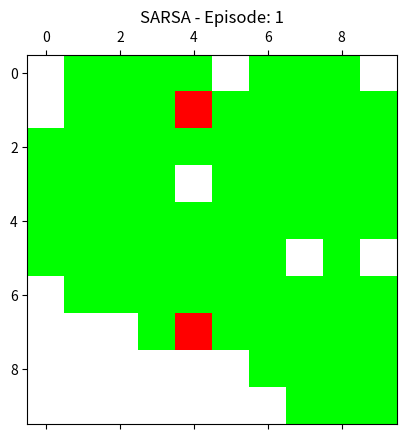

The matplotlib source for this figure: (Note: this script raises an exception after producing the figure.)
import numpy as np
import random
import matplotlib.pyplot as plt
import matplotlib.animation as animation
import time

# Parameters
GRID_SIZE = 10
OBSTACLE_COUNT = 10
ACTIONS = [(0, 1), (0, -1), (1, 0), (-1, 0)]  # Right, Left, Down, Up
GAMMA = 0.9
ALPHA = 0.1
EPSILON = 0.1
EPISODES = 500

# Create a grid environment with obstacles
def create_grid():
    grid = np.zeros((GRID_SIZE, GRID_SIZE))
    obstacles = random.sample([(i, j) for i in range(GRID_SIZE) for j in range(GRID_SIZE)], OBSTACLE_COUNT)
    for (i, j) in obstacles:
        grid[i, j] = -1  # Mark obstacles with -1
    return grid, obstacles

# Ensure start and goal are far apart
def initialize_positions(grid):
    while True:
        start = (random.randint(0, GRID_SIZE-1), random.randint(0, GRID_SIZE-1))
        goal = (random.randint(0, GRID_SIZE-1), random.randint(0, GRID_SIZE-1))
        if grid[start] == 0 and grid[goal] == 0 and np.abs(start[0] - goal[0]) + np.abs(start[1] - goal[1]) > GRID_SIZE // 2:
            break
    return start, goal

# Step function for the agent's action
def step(state, action, grid, goal):
    next_state = (state[0] + action[0], state[1] + action[1])
    if 0 <= next_state[0] < GRID_SIZE and 0 <= next_state[1] < GRID_SIZE:
        if grid[next_state] == -1:
            return state, -10  # Obstacle penalty
        elif next_state == goal:
            return next_state, 100  # Goal reward
        else:
            return next_state, -1  # Step penalty
    return state, -1  # Boundary penalty

# Q-Learning (Model-Free RL)
def q_learning(grid, start, goal):
    Q = np.zeros((GRID_SIZE, GRID_SIZE, len(ACTIONS)))
    positions = []  # Store positions for visualization
    explored_states = set()  # Track explored states

    start_time = time.time()
    steps = 0

    for episode in range(EPISODES):
        state = start
        while state != goal:
            steps += 1
            positions.append((episode, state))  # Track the agent's movement for visualization
            explored_states.add(state)
            if random.uniform(0, 1) < EPSILON:
                action_idx = random.choice(range(len(ACTIONS)))
            else:
                action_idx = np.argmax(Q[state[0], state[1]])
            action = ACTIONS[action_idx]
            next_state, reward = step(state, action, grid, goal)
            Q[state[0], state[1], action_idx] += ALPHA * (
                reward + GAMMA * np.max(Q[next_state[0], next_state[1]]) - Q[state[0], state[1], action_idx]
            )
            state = next_state
            if state == goal:
                break  # Terminate episode if goal is reached

    elapsed_time = time.time() - start_time
    explored_percentage = len(explored_states) / (GRID_SIZE * GRID_SIZE) * 100
    return Q, positions, elapsed_time, steps, explored_percentage

# SARSA (On-Policy RL)
def sarsa(grid, start, goal):
    Q = np.zeros((GRID_SIZE, GRID_SIZE, len(ACTIONS)))
    positions = []  # Store positions for visualization
    explored_states = set()  # Track explored states

    start_time = time.time()
    steps = 0

    for episode in range(EPISODES):
        state = start
        action_idx = np.argmax(Q[state[0], state[1]]) if random.uniform(0, 1) > EPSILON else random.choice(range(len(ACTIONS)))
        while state != goal:
            steps += 1
            positions.append((episode, state))  # Track the agent's movement for visualization
            explored_states.add(state)
            action = ACTIONS[action_idx]
            next_state, reward = step(state, action, grid, goal)
            next_action_idx = np.argmax(Q[next_state[0], next_state[1]]) if random.uniform(0, 1) > EPSILON else random.choice(range(len(ACTIONS)))
            Q[state[0], state[1], action_idx] += ALPHA * (
                reward + GAMMA * Q[next_state[0], next_state[1], next_action_idx] - Q[state[0], state[1], action_idx]
            )
            state, action_idx = next_state, next_action_idx
            if state == goal:
                break  # Terminate episode if goal is reached

    elapsed_time = time.time() - start_time
    explored_percentage = len(explored_states) / (GRID_SIZE * GRID_SIZE) * 100
    return Q, positions, elapsed_time, steps, explored_percentage

# Visualization function for the agent's movement
def visualize_movement(grid, positions, start, goal, title):
    fig, ax = plt.subplots()
    grid_show = np.ones((GRID_SIZE, GRID_SIZE, 3))
    grid_show[grid == -1] = [1, 1, 1]  # Obstacles in white
    grid_show[start] = [1, 0, 0]  # Start in red
    grid_show[goal] = [1, 0, 0]   # Goal in red
    mat = ax.matshow(grid_show)

    def update(frame):
        episode, (x, y) = positions[frame]
        if (x, y) != start and (x, y) != goal:
            grid_show[x, y] = [0, 1, 0]  # Path traversed in green
        mat.set_array(grid_show)
        ax.set_title(f"{title} - Episode: {episode}")
        return [mat]

    # Assign animation to a variable to keep a reference
    anim = animation.FuncAnimation(fig, update, frames=len(positions), repeat=False, interval=50)
    
    # Save the animation
    anim.save(f"{title}.mp4", writer="ffmpeg", fps=20)
    plt.close(fig)  # Close the figure to avoid display if not needed

# Main function to run Q-Learning and SARSA
def main():
    # Setup grid and positions
    grid, obstacles = create_grid()
    start, goal = initialize_positions(grid)
    print(f"Start: {start}, Goal: {goal}")

    # Run Q-Learning and collect performance metrics
    Q_qlearning, positions_qlearning, time_qlearning, steps_qlearning, explored_qlearning = q_learning(grid, start, goal)
    # print(f"Q-Learning: Time Taken = {time_qlearning:.2f}s, Steps = {steps_qlearning}, Explored = {explored_qlearning:.2f}%")
    # visualize_movement(grid, positions_qlearning, start, goal, "Q-Learning")

    # Run SARSA and collect performance metrics
    Q_sarsa, positions_sarsa, time_sarsa, steps_sarsa, explored_sarsa = sarsa(grid, start, goal)
    print(f"SARSA: Time Taken = {time_sarsa:.2f}s, Steps = {steps_sarsa}, Explored = {explored_sarsa:.2f}%")
    visualize_movement(grid, positions_sarsa, start, goal, "SARSA")

main()
